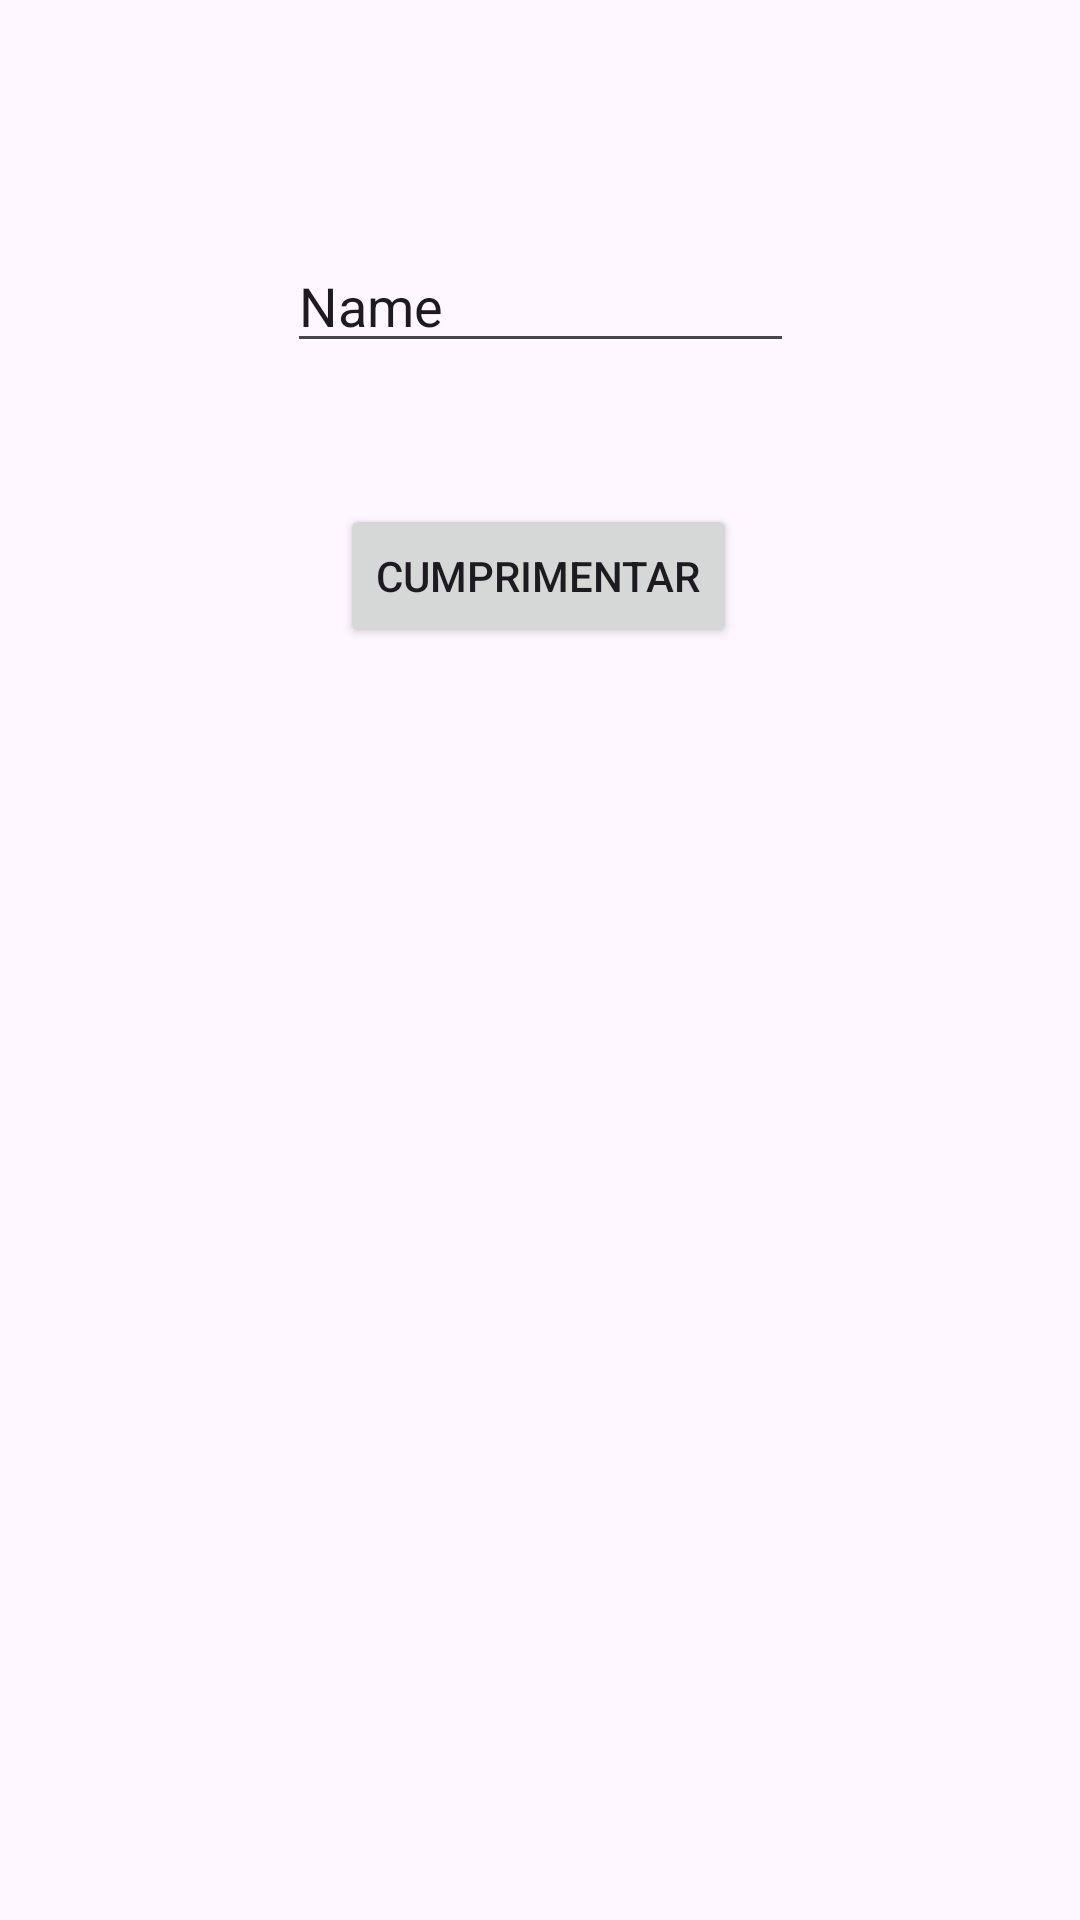

The Android layout XML behind this screen, and the referenced resources:
<!-- AndroidManifest.xml: application theme Theme.ContatosAndroid -->
<!-- res/layout/activity_main.xml -->
<?xml version="1.0" encoding="utf-8"?>
<androidx.constraintlayout.widget.ConstraintLayout
    xmlns:android="http://schemas.android.com/apk/res/android"
    xmlns:tools="http://schemas.android.com/tools"
    xmlns:app="http://schemas.android.com/apk/res-auto"
    android:id="@+id/main"
    android:layout_width="match_parent"
    android:layout_height="match_parent"
    tools:context=".MainActivity">

    <EditText
        android:id="@+id/editTextNome"
        android:layout_width="169dp"
        android:layout_height="37dp"
        android:layout_marginTop="84dp"
        android:ems="10"
        android:hint="Messias"
        android:inputType="text"
        android:text="Name"
        android:textColorHint="#A4A4A4"
        app:layout_constraintEnd_toEndOf="parent"
        app:layout_constraintStart_toStartOf="parent"
        app:layout_constraintTop_toTopOf="parent" />

    <Button
        android:id="@+id/buttonCumprimentar"
        android:layout_width="wrap_content"
        android:layout_height="wrap_content"
        android:layout_marginBottom="424dp"
        android:text="Cumprimentar"
        app:layout_constraintBottom_toBottomOf="parent"
        app:layout_constraintEnd_toEndOf="parent"
        app:layout_constraintHorizontal_bias="0.498"
        app:layout_constraintStart_toStartOf="parent" />

    <TextView
        android:id="@+id/textViewResultado"
        android:layout_width="155dp"
        android:layout_height="44dp"
        android:gravity="center"
        app:layout_constraintBottom_toTopOf="@+id/buttonCumprimentar"
        app:layout_constraintEnd_toEndOf="parent"
        app:layout_constraintStart_toStartOf="parent"
        app:layout_constraintTop_toBottomOf="@+id/editTextNome"
        app:layout_constraintVertical_bias="0.469" />
</androidx.constraintlayout.widget.ConstraintLayout>
<!-- resources referenced by this layout -->
<resources>
  <style name="Theme.ContatosAndroid" parent="Base.Theme.ContatosAndroid" />
  <style name="Base.Theme.ContatosAndroid" parent="Theme.Material3.DayNight.NoActionBar">
          
          
      </style>
</resources>
